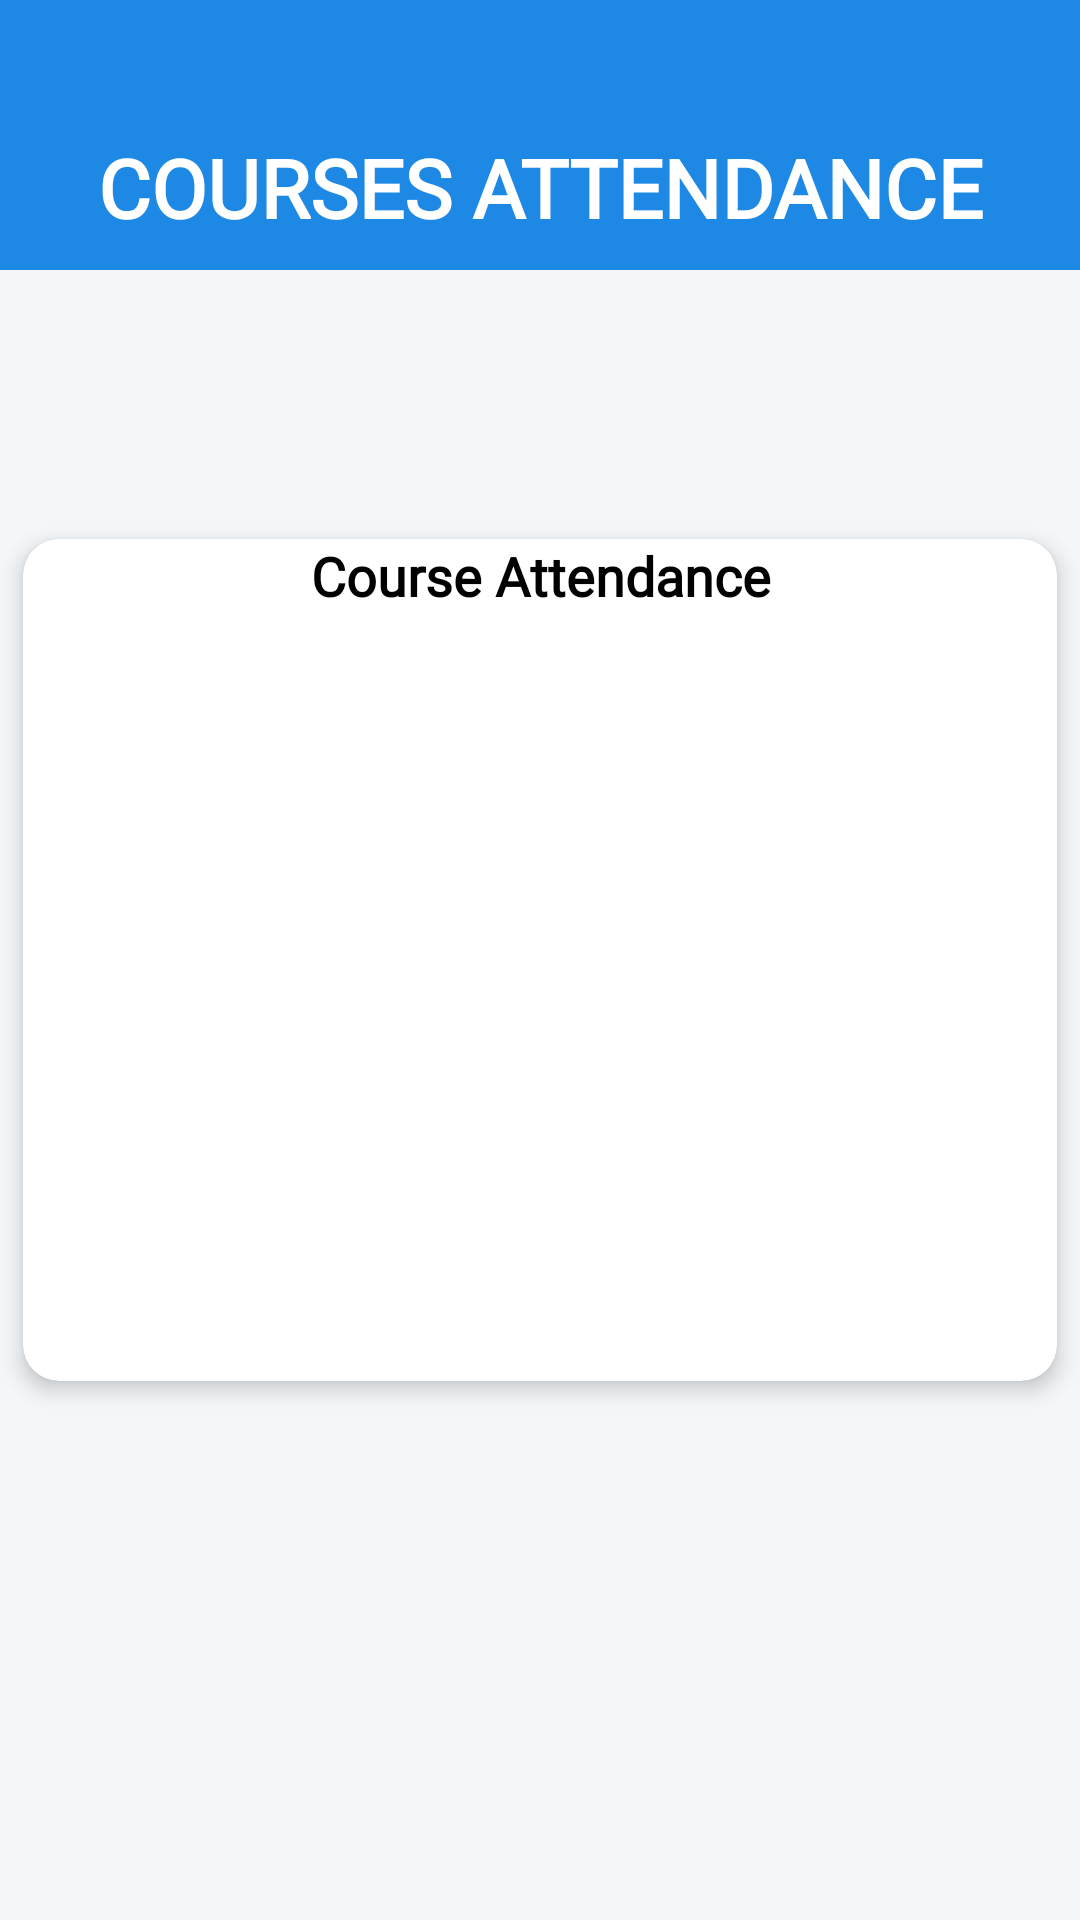

Here is an Android app screen rendered from its layout file. Give the layout XML and the strings, colors and styles it references.
<!-- AndroidManifest.xml: application theme Theme.EvaDevsManagementSystem -->
<!-- res/layout/activity_attendance.xml -->
<?xml version="1.0" encoding="utf-8"?>
<androidx.constraintlayout.widget.ConstraintLayout xmlns:android="http://schemas.android.com/apk/res/android"
    xmlns:app="http://schemas.android.com/apk/res-auto"
    xmlns:tools="http://schemas.android.com/tools"
    android:id="@+id/main"
    android:layout_width="match_parent"
    android:layout_height="match_parent"
    android:background="@color/bodyColor"
    tools:context=".Activities.ActivityAttendance">

    <ImageView
        android:layout_width="30dp"
        android:layout_height="30dp"
        app:layout_constraintTop_toTopOf="@+id/header_Title"
        app:layout_constraintBottom_toBottomOf="@+id/header_Title"
        app:layout_constraintStart_toStartOf="parent"
        app:tint="#fff"
        android:src="@drawable/left_arrow"
        android:elevation="1dp"
        android:layout_marginTop="35dp"
        android:layout_marginStart="10dp"
        android:id="@+id/backActivityIV"
        />

    <TextView
        android:layout_width="match_parent"
        android:layout_height="90dp"
        app:layout_constraintTop_toTopOf="parent"
        android:background="@color/blue"
        android:text="COURSES ATTENDANCE"
        android:gravity="center"
        android:textSize="27sp"
        android:textColor="#fff"
        android:textStyle="bold"
        android:fontFamily="@font/roboto_medium"
        android:paddingTop="35dp"
        android:id="@+id/header_Title"
        />

    <androidx.cardview.widget.CardView
        app:cardUseCompatPadding="true"
        app:cardCornerRadius="12dp"
        app:cardElevation="4dp"
        android:layout_width="match_parent"
        android:layout_height="300dp"
        app:layout_constraintTop_toTopOf="parent"
        app:layout_constraintBottom_toBottomOf="parent"
        >
        <androidx.constraintlayout.widget.ConstraintLayout
            android:layout_width="match_parent"
            android:layout_height="match_parent">

            <TextView
                android:layout_width="match_parent"
                android:layout_height="wrap_content"
                android:text="Course Attendance"
                android:gravity="center"
                android:textStyle="bold"
                android:textColor="#000"
                android:fontFamily="@font/roboto_medium"
                android:id="@+id/chooseCourseLebel"
                app:layout_constraintBottom_toTopOf="@+id/recyclerCourse"
                android:layout_marginBottom="20dp"
                android:textSize="18sp"
                />

            <androidx.recyclerview.widget.RecyclerView
                app:layout_constraintTop_toBottomOf="@id/chooseCourseLebel"
                android:id="@+id/recyclerCourse"
                android:layout_width="match_parent"
                android:layout_height="wrap_content"
                android:padding="4dp"
                />

        </androidx.constraintlayout.widget.ConstraintLayout>
    </androidx.cardview.widget.CardView>


</androidx.constraintlayout.widget.ConstraintLayout>
<!-- resources referenced by this layout -->
<resources>
  <color name="blue">#1E88E5</color>
  <color name="bodyColor">#D0F1F5F9</color>
  <style name="Theme.EvaDevsManagementSystem" parent="Base.Theme.EvaDevsManagementSystem" />
  <style name="Base.Theme.EvaDevsManagementSystem" parent="Theme.MaterialComponents.Light.NoActionBar">
          
          
          <item name="materialButtonStyle">@style/myOwnStyle</item>
          <item name="android:windowLightStatusBar">true</item>
          <item name="android:statusBarColor">@color/blue</item>
      </style>
  <style name="myOwnStyle" />
</resources>
